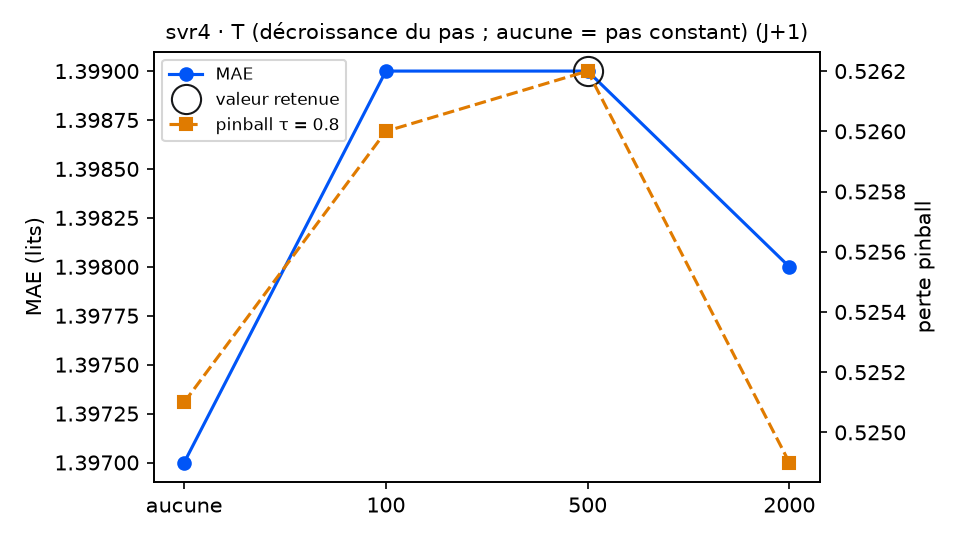

The file beside this chart, header and first rows:
variante; MAE; RMSE; biais; pinball τ=0.8; couverture 90 %; temps (s); DM p (pinball τ=0.8); p Holm; DM p (MAE); vs choix retenu
decroissance = aucune; 1.397; 1.781; -0.376; 0.5251; 84.7; 7.0; 0.0124; 0.0248; 0.0887; meilleur
decroissance = 100; 1.399; 1.783; -0.377; 0.526; 85.2; 5.6; 0.316; 0.316; 0.6751; équivalent
decroissance = 500 (retenu); 1.399; 1.782; -0.38; 0.5262; 85.2; 6.9; ; ; ; — choix retenu
decroissance = 2000; 1.398; 1.783; -0.381; 0.5249; 85.2; 5.7; 0.003; 0.009; 0.927; meilleur
